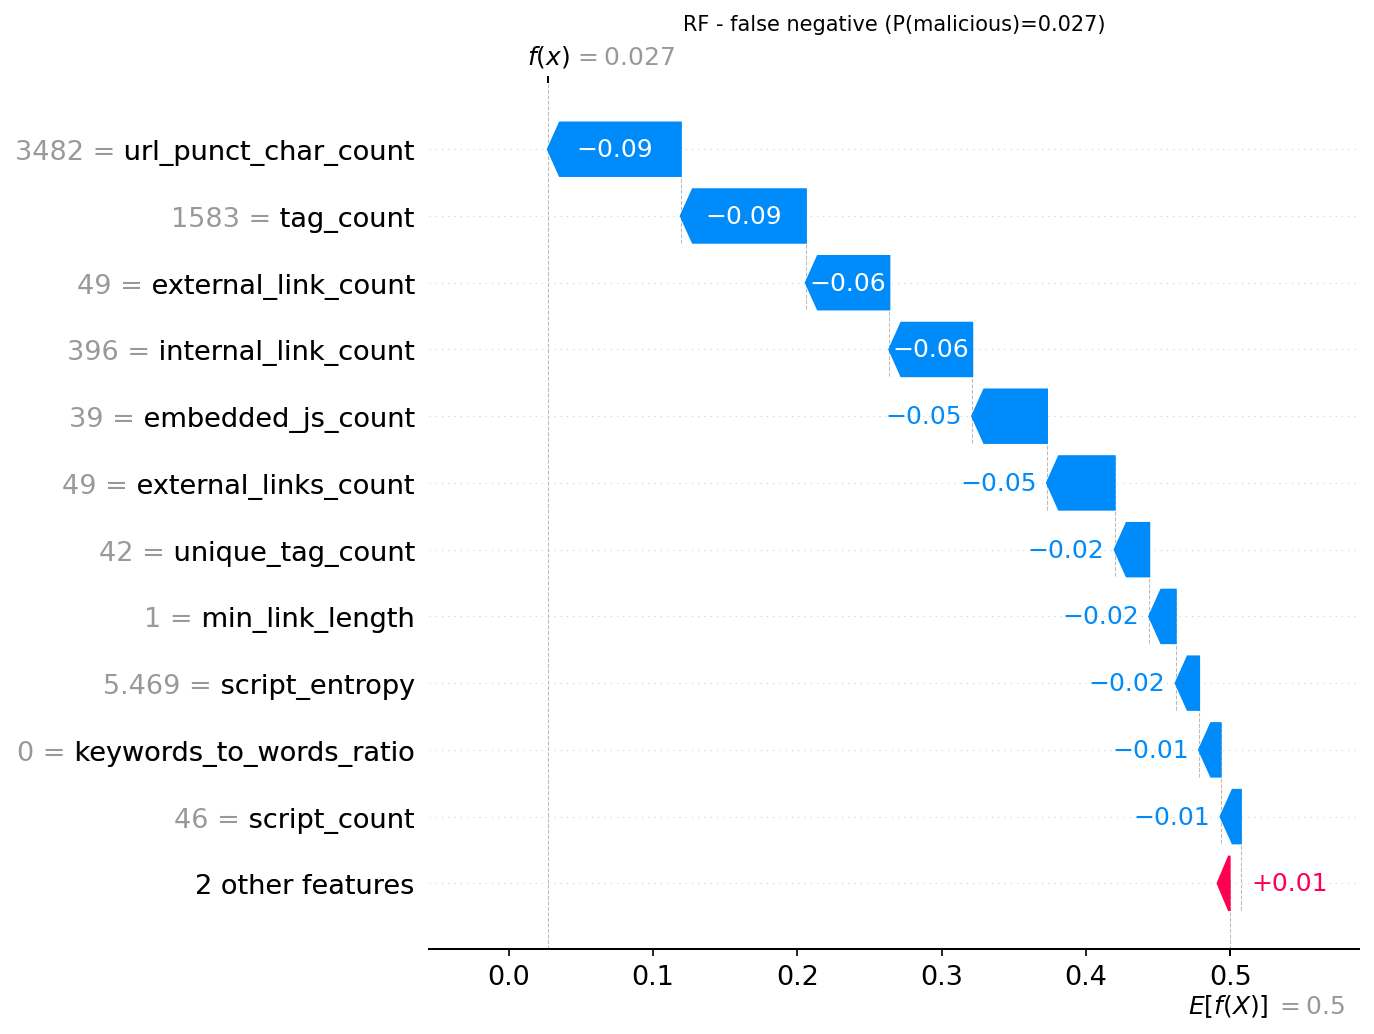

Values plotted in this chart, from the file beside it:
actual, predicted, probability_malicious, feature, feature_value, shap_value
1, 0, 0.0271, url_punct_char_count, 3482, -0.09213
1, 0, 0.0271, tag_count, 1583, -0.08664
1, 0, 0.0271, external_link_count, 49.0, -0.05785
1, 0, 0.0271, internal_link_count, 396.0, -0.05743
1, 0, 0.0271, embedded_js_count, 39.0, -0.05181
1, 0, 0.0271, external_links_count, 49.0, -0.04692
1, 0, 0.0271, unique_tag_count, 42.0, -0.02393
1, 0, 0.0271, min_link_length, 1.0, -0.01835
1, 0, 0.0271, script_entropy, 5.469, -0.0162
1, 0, 0.0271, keywords_to_words_ratio, 0.0, -0.01492
1, 0, 0.0271, script_count, 46.0, -0.01403
1, 0, 0.0271, form_count, 2.0, 0.01066
1, 0, 0.0271, whitespace_ratio, 0.5324, -0.00288
